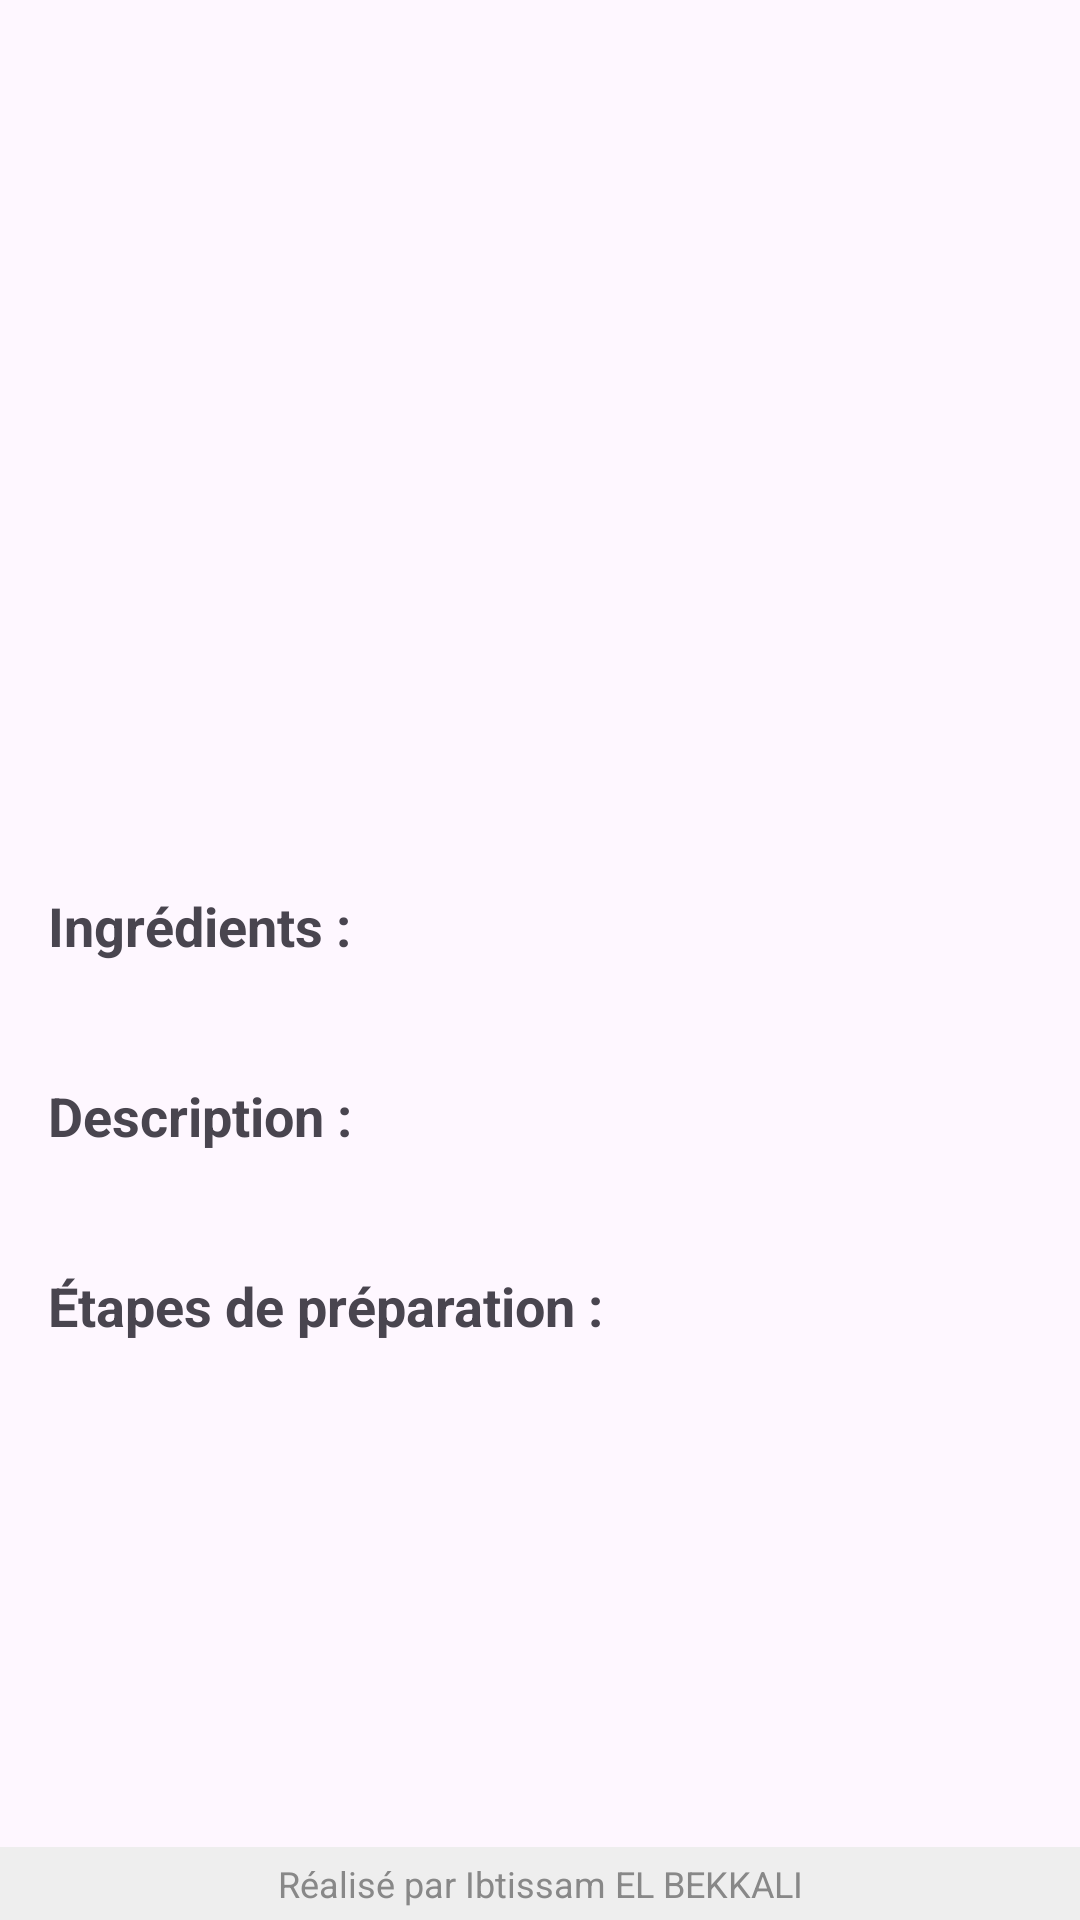

Write the Android layout XML for this screen, with the resource values it uses.
<!-- AndroidManifest.xml: application theme Theme.Lab6_ibtissam -->
<!-- res/layout/activity_pizza_detail.xml -->
<?xml version="1.0" encoding="utf-8"?>
<LinearLayout xmlns:android="http://schemas.android.com/apk/res/android"
    android:layout_width="match_parent"
    android:layout_height="match_parent"
    android:orientation="vertical">

    <ScrollView
        android:layout_width="match_parent"
        android:layout_height="0dp"
        android:layout_weight="1">

        <LinearLayout
            android:orientation="vertical"
            android:padding="16dp"
            android:layout_width="match_parent"
            android:layout_height="wrap_content">

            <ImageView
                android:id="@+id/img"
                android:layout_width="match_parent"
                android:layout_height="200dp"
                android:scaleType="centerCrop"
                android:contentDescription="Image de la pizza" />

            <TextView
                android:id="@+id/title"
                android:layout_width="match_parent"
                android:layout_height="wrap_content"
                android:textStyle="bold"
                android:textSize="22sp"
                android:textColor="@android:color/black"
                android:layout_marginTop="12dp"/>

            <TextView
                android:id="@+id/meta"
                android:layout_width="match_parent"
                android:layout_height="wrap_content"
                android:layout_marginTop="4dp"
                android:textColor="@android:color/darker_gray" />

            <TextView
                android:layout_width="match_parent"
                android:layout_height="wrap_content"
                android:text="Ingrédients :"
                android:textStyle="bold"
                android:textSize="18sp"
                android:layout_marginTop="16dp"/>

            <TextView
                android:id="@+id/ingredients"
                android:layout_width="match_parent"
                android:layout_height="wrap_content"
                android:layout_marginTop="4dp"/>

            <TextView
                android:layout_width="match_parent"
                android:layout_height="wrap_content"
                android:text="Description :"
                android:textStyle="bold"
                android:textSize="18sp"
                android:layout_marginTop="16dp"/>

            <TextView
                android:id="@+id/desc"
                android:layout_width="match_parent"
                android:layout_height="wrap_content"
                android:layout_marginTop="4dp"/>

            <TextView
                android:layout_width="match_parent"
                android:layout_height="wrap_content"
                android:text="Étapes de préparation :"
                android:textStyle="bold"
                android:textSize="18sp"
                android:layout_marginTop="16dp"/>

            <TextView
                android:id="@+id/steps"
                android:layout_width="match_parent"
                android:layout_height="wrap_content"
                android:layout_marginTop="4dp"
                android:paddingBottom="20dp"/>
        </LinearLayout>
    </ScrollView>

    <TextView
        android:layout_width="match_parent"
        android:layout_height="wrap_content"
        android:background="#EEEEEE"
        android:padding="4dp"
        android:text="Réalisé par Ibtissam EL BEKKALI"
        android:textAlignment="center"
        android:textColor="#888888"
        android:textSize="12sp"
        android:gravity="center" />
</LinearLayout>
<!-- resources referenced by this layout -->
<resources>
  <style name="Theme.Lab6_ibtissam" parent="Base.Theme.Lab6_ibtissam" />
  <style name="Base.Theme.Lab6_ibtissam" parent="Theme.Material3.DayNight.NoActionBar">
          
          <item name="android:statusBarColor">@color/splash_bg</item>
          <item name="android:windowLightStatusBar">true</item>
      </style>
  <color name="splash_bg">#FFF3E0</color>
</resources>
